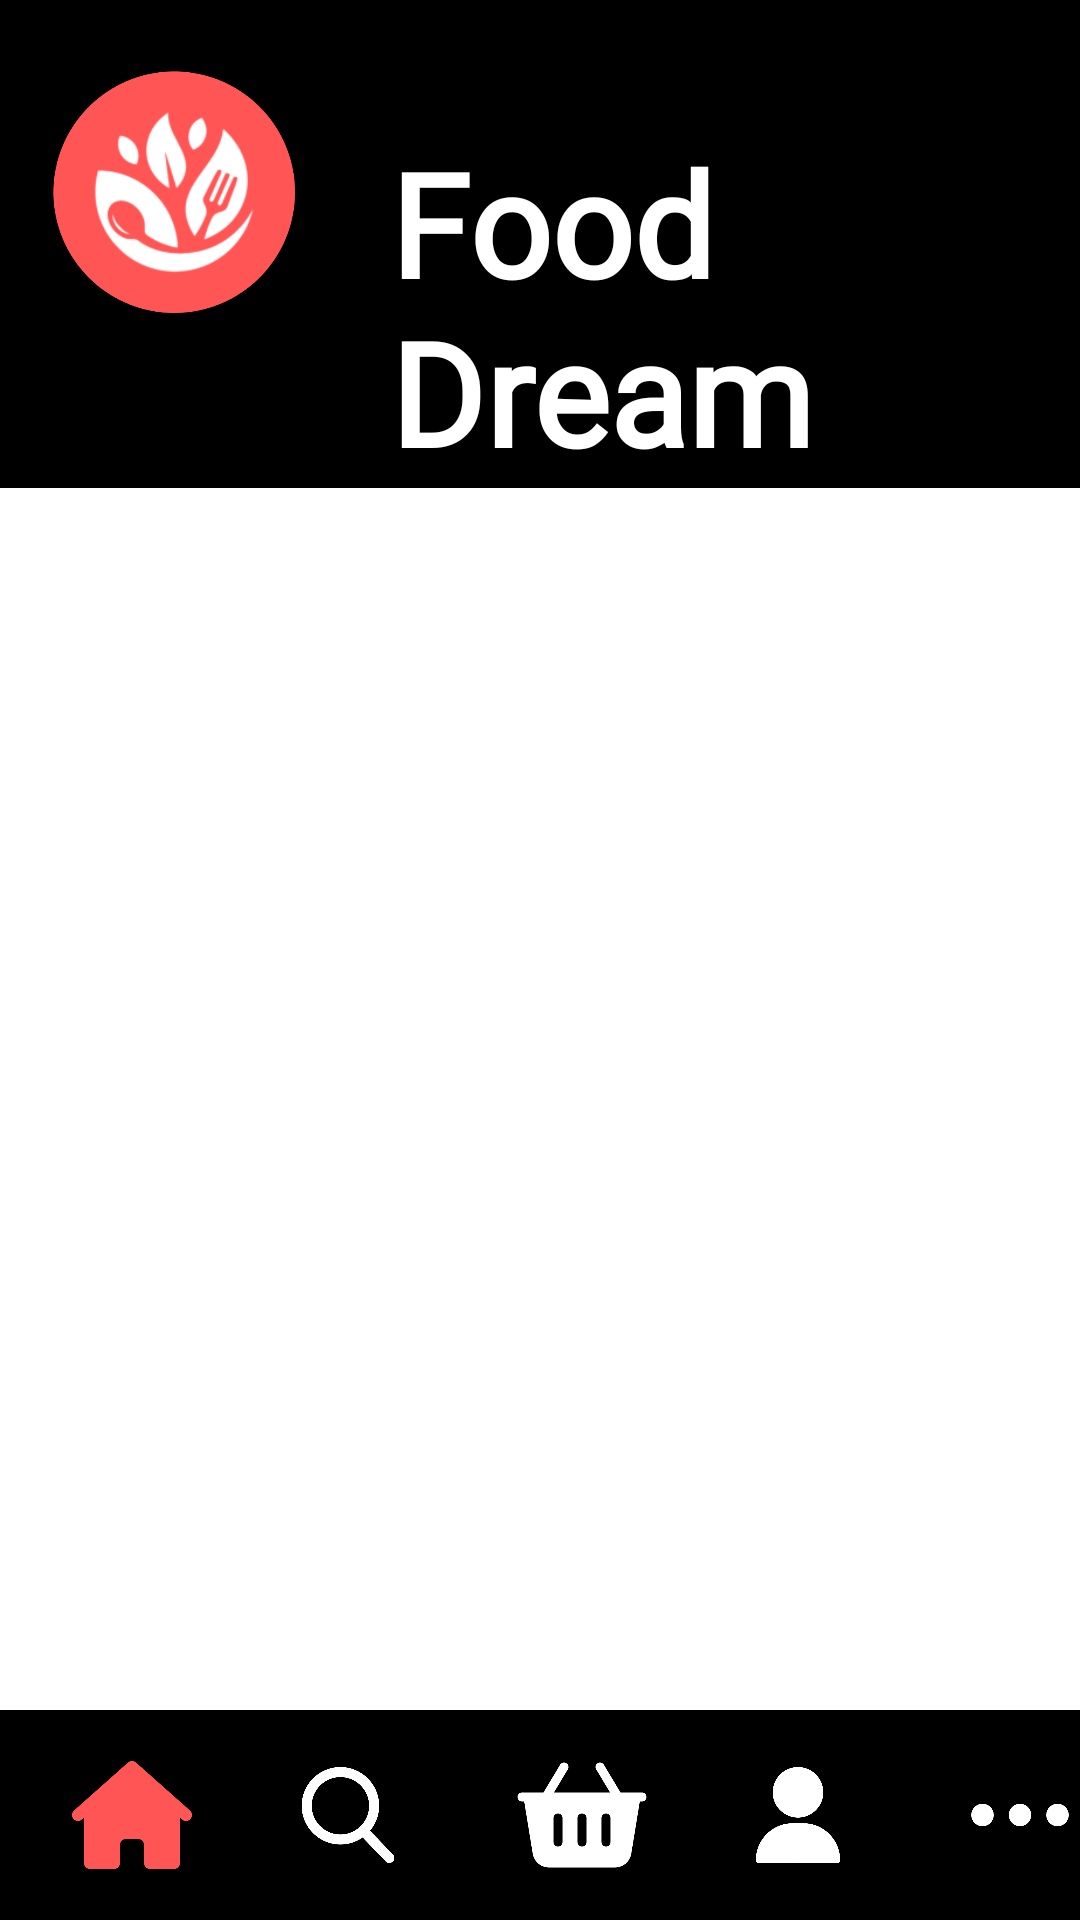

This screen was rendered from an Android layout file. Write that file and the resources it references.
<!-- AndroidManifest.xml: application theme Theme.FoodDream -->
<!-- res/layout/customer_catalog.xml -->
<?xml version="1.0" encoding="utf-8"?>
<RelativeLayout
    xmlns:android="http://schemas.android.com/apk/res/android"
    xmlns:tools="http://schemas.android.com/tools"
    android:layout_width="match_parent"
    android:layout_height="match_parent"
    android:orientation="vertical"
    android:fillViewport="true">

    <RelativeLayout
        android:id="@+id/header_title"
        android:layout_width="wrap_content"
        android:layout_height="wrap_content"
        android:background="#000000">

        <ImageView
            android:id="@+id/logo"
            android:layout_width="96dp"
            android:layout_height="128dp"
            android:layout_alignParentTop="true"
            android:layout_marginStart="10dp"
            android:contentDescription="@string/logo"
            android:src="@drawable/logo" />

        <TextView
            android:id="@+id/textLogo"
            android:layout_width="match_parent"
            android:layout_height="wrap_content"
            android:layout_toEndOf="@+id/logo"
            android:paddingStart="24dp"
            android:fontFamily="@font/transcity"
            android:paddingTop="42dp"
            android:textStyle="bold"
            android:text="@string/logo_placeholder"
            android:textColor="#ffffff"
            android:textSize="48sp"
            tools:ignore="RtlSymmetry" />

    </RelativeLayout>

    <androidx.recyclerview.widget.RecyclerView
        android:id="@+id/customer_catalog_view"
        android:background="@color/white"
        android:layout_below="@+id/header_title"
        android:layout_above="@+id/nav_bar"
        android:layout_width="match_parent"
        android:layout_height="match_parent">



    </androidx.recyclerview.widget.RecyclerView>

    <RelativeLayout
        android:id="@+id/nav_bar"
        android:layout_width="match_parent"
        android:layout_height="70dp"
        android:layout_alignParentBottom="true"
        android:background="#000000"
        tools:ignore="RtlSymmetry">

        <ImageView
            android:id="@+id/home_button"
            android:layout_width="48dp"
            android:layout_height="72dp"
            android:layout_marginStart="20dp"
            android:layout_alignParentTop="true"
            android:contentDescription="@string/logo"
            android:src="@drawable/house_red" />

        <ImageView
            android:id="@+id/search_button"
            android:layout_width="32dp"
            android:layout_height="72dp"
            android:layout_alignParentTop="true"
            android:layout_marginStart="100dp"
            android:contentDescription="@string/logo"
            android:src="@drawable/search" />

        <ImageView
            android:id="@+id/basket_button"
            android:layout_width="48dp"
            android:layout_height="72dp"
            android:layout_alignParentTop="true"
            android:layout_marginStart="170dp"
            android:contentDescription="@string/logo"
            android:src="@drawable/basket" />

        <ImageView
            android:id="@+id/account_button"
            android:layout_width="32dp"
            android:layout_height="72dp"
            android:layout_alignParentTop="true"
            android:layout_marginStart="250dp"
            android:contentDescription="@string/logo"
            android:src="@drawable/user" />

        <ImageView
            android:id="@+id/dots_button"
            android:layout_width="48dp"
            android:layout_height="72dp"
            android:layout_alignParentTop="true"
            android:layout_marginStart="320dp"
            android:contentDescription="@string/logo"
            android:src="@drawable/dots" />

    </RelativeLayout>

</RelativeLayout>
<!-- resources referenced by this layout -->
<resources>
  <color name="white">#FFFFFFFF</color>
  <!-- drawable basket: png bitmap (drawable, 16774 bytes) -->
  <!-- drawable dots: png bitmap (drawable, 9650 bytes) -->
  <!-- drawable house_red: png bitmap (drawable, 13116 bytes) -->
  <!-- drawable logo: png bitmap (drawable, 73219 bytes) -->
  <!-- drawable search: png bitmap (drawable, 24186 bytes) -->
  <!-- drawable user: png bitmap (drawable, 17768 bytes) -->
  <string name="logo">Logo of Food Dream</string>
  <string name="logo_placeholder">Food Dream</string>
  <style name="Theme.FoodDream" parent="Base.Theme.FoodDream" />
  <style name="Base.Theme.FoodDream" parent="Theme.Material3.DayNight.NoActionBar">
          
          
      </style>
</resources>
